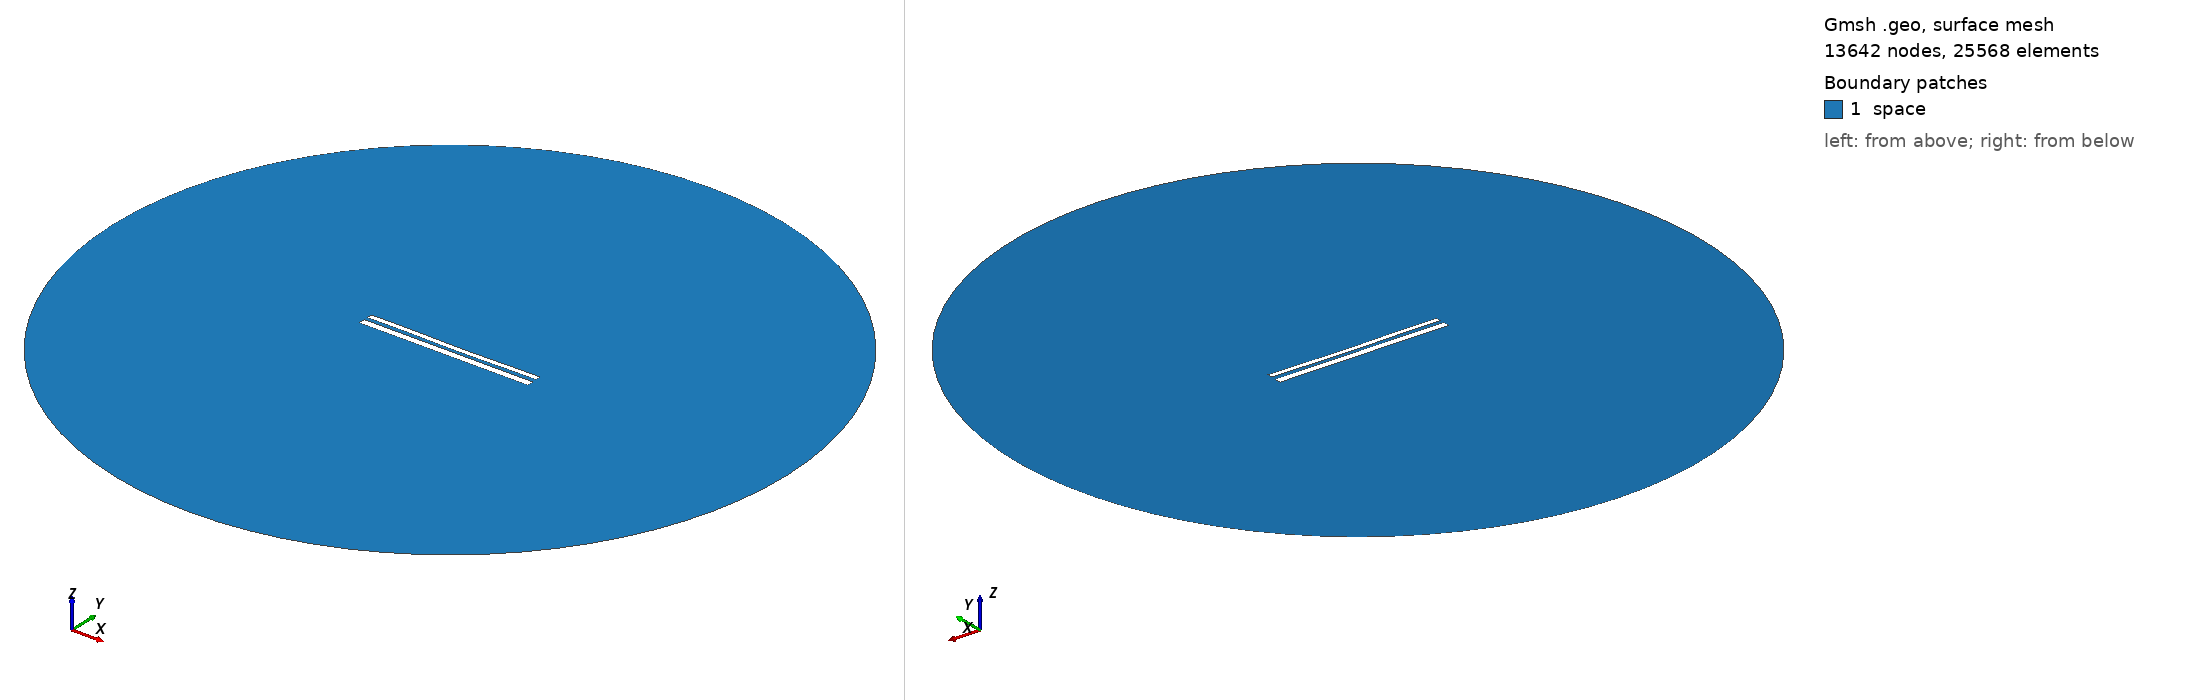

Gmsh geometry script, surface-meshed: 13642 nodes, 25568 surface elements. Boundary patches (legend numbers): 1 space. Left view from above one corner, right view from below the opposite corner. Legend entries are the model's physical surfaces. The drawing asked Gmsh for element sizes between 1% and 20% of the model's largest extent; the script's own settings can give other sizes.

=== 10894.geo (drawn) ===
//---------------------------------------
// Geometry kernel
//---------------------------------------

SetFactory("OpenCASCADE");



//---------------------------------------
// Parameters of the geometry
//---------------------------------------

// Overetch of the upper plate
overetch = 0.375;

// Distance between the plates
distance = 2.0;

// Discretization over the x axis (for the deformation)
nx = 50; 

// Length of the plate
L = 100 - overetch; 

// Number of modes
n = 4; 

// 1st mode coefficient
coeff(1) = 0.0;
beta(1) = 0.596864 * 3.1415926535 / L;

// 2nd mode coefficient
coeff(2) = -0.15;
beta(2) = 1.49418 * 3.1415926535 / L;

// 3rd mode coefficient
coeff(3) = 0.07499999999999998;
beta(3) = 2.50025 * 3.1415926535 / L;

// 4th mode coefficient
coeff(4) = 0.07499999999999998;
beta(4) = 3.49999 * 3.1415926535 / L;



//---------------------------------------
// Upper plate (deformed rectangle)
//---------------------------------------

// Coordiantes of the upper plate
xmin = -50;
xmax = 50 - overetch;

// Height of the upper plate
yheight = 4 - 2 * overetch;

// Indexes of the points
UpperID[] = {};
LowerID[] = {};
LeftID[] = {};
RightID[] = {};

// Point index
p = 1;

// Horizontal edges
For i In {1:nx}
    x = xmin + (i-1)*(xmax - xmin)/(nx-1);

    y_bottom = distance / 2 + overetch;
    For j In {1:n}
        C = (Cosh(beta(j)*L) + Cos(beta(j)*L)) / (Sinh(beta(j)*L) + Sin(beta(j)*L));
        y_bottom  = y_bottom + coeff(j) * (Cosh(beta(j)*(x+50)) - Cos(beta(j)*(x+50)) - C * (Sinh(beta(j)*(x+50)) - Sin(beta(j)*(x+50))));
    EndFor

    y_top = y_bottom + yheight;

    Point(p) = {x, y_top, 0, 1.0};
    UpperID[i] = p;
    p = p + 1;

    Point(p) = {x, y_bottom, 0, 1.0};
    LowerID[i] = p;
    p = p + 1;
EndFor

// Create point lists
UpperPts[] = {}; LowerPts[] = {};
For i In {1:nx}
  UpperPts[] += {UpperID[i]};
  LowerPts[] += {LowerID[i]};
EndFor

// Build splines
Spline(1) = {UpperPts[]};
Spline(2) = {LowerPts[]};
Line(3) = {LowerPts[nx-1], UpperPts[nx-1]};
Line(4) = {LowerPts[0], UpperPts[0]};

// Build the plane surface
Curve Loop(1) = {2, 3, -1, -4};
Plane Surface(1) = {1};



//---------------------------------------
// Lower plate (rectangle)
//---------------------------------------

// Vertices
Point(1001) = {-50, -1, 0, 1.0};
Point(1002) = { 50, -1, 0, 1.0};
Point(1003) = { 50,  -5, 0, 1.0};
Point(1004) = {-50,  -5, 0, 1.0};

// Edges
Line(5) = {1001, 1002};
Line(6) = {1002, 1003};
Line(7) = {1003, 1004};
Line(8) = {1004, 1001};

// Plane surface
Line Loop(2) = {5, 6, 7, 8};
Plane Surface(2) = {2}; 



//---------------------------------------
// Outer (fictious) boundary
//---------------------------------------

// Points
Point(1005) = {0, 0, 0};       // Center
Point(1006) = {200, 0, 0};     // Start point
Point(1007) = {0, 200, 0};     // 90 degrees
Point(1008) = {-200, 0, 0};    // 180 degrees
Point(1009) = {0, -200, 0};    // 270 degrees

// Circle arcs (each needs start, center, end)
Circle(9) = {1006, 1005, 1007};
Circle(10) = {1007, 1005, 1008};
Circle(11) = {1008, 1005, 1009};
Circle(12) = {1009, 1005, 1006};

// Plane surface for the entire domain
Curve Loop(3) = {9, 10, 11, 12};
Surface(3) = {3};

// Subtract the plates from the whole domain to obtain the actual domain where we want to solve the equations
BooleanDifference{ Surface{3}; Delete; }{ Surface{1}; Surface{2}; Delete; }




//---------------------------------------
// Transfinite Lines/Curves
//---------------------------------------

// Set the number of points on the boundaries
r = 7;

// Plates
Transfinite Curve {1, 2} = 50*r Using Progression 1;
Transfinite Curve {3, 4} = 2*r Using Progression 1;
Transfinite Line {5, 7} = 50*r Using Progression 1;
Transfinite Line {6, 8} = 2*r Using Progression 1;

// Outer boundary
Transfinite Line {9, 10, 11, 12} = 20 Using Progression 1;



//---------------------------------------
// Physical groups
//---------------------------------------                

// Physical curves (boundaries)
Physical Line("force_segment", 10) = {2};
Physical Line("upper_plate", 11) = {1, 3, 4};
Physical Line("lower_plate", 12) = {5, 6, 7, 8};
Physical Line("boundary", 20) = {9, 10, 11, 12};

// Physical Surfaces
Physical Surface("space", 30) = {3};



//---------------------------------------
// 6. Generate the Mesh
//---------------------------------------

// 2D mesh generation
Mesh 2;
